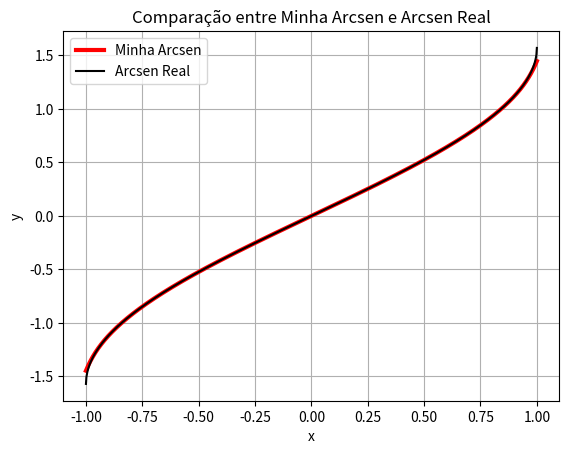

This chart was generated by the following Python code:
#-----Exercício 4: Função Arcsen:-----

import math
import numpy as np
import matplotlib.pyplot as plt


def minha_arcsen(x: float, N_max:int = 20) -> float:
  Soma = 0
  for n in range(N_max+1):
    Soma += ( math.factorial(2*n) / (4**n * (math.factorial(n))**2 * (2*n+1) ) ) * x**(2*n + 1)
  return Soma


def Grafico_de_funcao(intervalo: list, n_de_pontos: int) -> None:
  minha_funcao =  lambda x_1: minha_arcsen(x_1)
  funcao_real = lambda x_2: math.asin(x_2)

  #Cria uma lista ingualmente espaçada com o tamanho do numero de pontos, do ponto A até o Ponto B, para ser usada como Eixo X:
  xgraf = np.linspace(intervalo[0],intervalo[1],n_de_pontos)

  #Mapeia a função no Eixo X:
  lista_minha_funcao = list(map(minha_funcao,xgraf))
  lista_funcao_real = list(map(funcao_real,xgraf))

  plt.plot(xgraf, lista_minha_funcao, label='Minha Arcsen', color='red', linewidth = 3 )
  plt.plot(xgraf, lista_funcao_real,  label='Arcsen Real', color='black')
  plt.title("Comparação entre Minha Arcsen e Arcsen Real")
  plt.xlabel("x")
  plt.ylabel("y")
  plt.legend(["Minha Arcsen", "Arcsen Real"])
  plt.grid(True)
  plt.show()


def main():
    Grafico_de_funcao([-1,1], 1000)

if __name__ == "__main__":
    main()